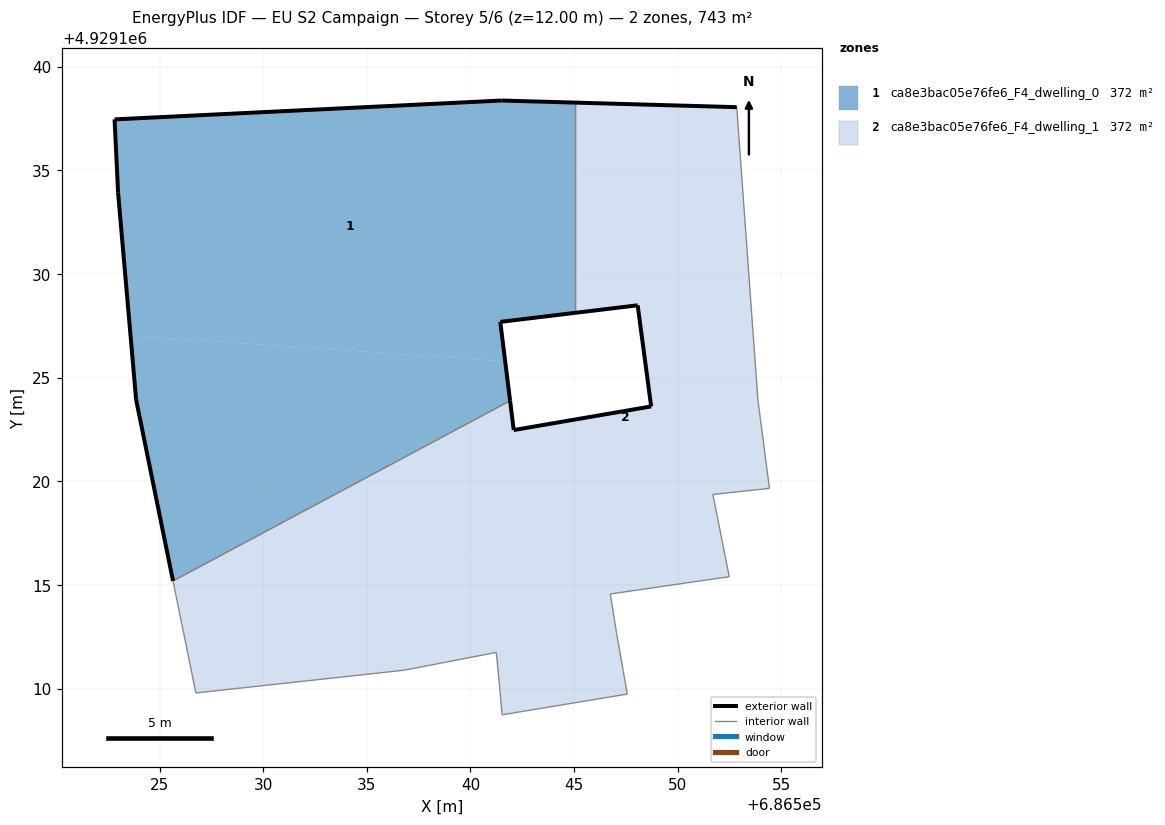
=== STOREY PLAN SPEC (per zone: floor XY polygon, exterior-wall plan segments, windows/doors) ===
zone 1: ca8e3bac05e76fe6_F4_dwelling_0  (371.5 m²)
  floor: (686545.04, 4929128.13) (686545.04, 4929138.28) (686541.51, 4929138.38) (686522.83, 4929137.46) (686523.00, 4929133.93) (686523.60, 4929127.04) (686541.67, 4929125.79) (686541.44, 4929127.70)
  floor: (686541.91, 4929123.89) (686541.67, 4929125.79) (686523.60, 4929127.04) (686523.87, 4929123.94) (686525.65, 4929115.19)
  exterior wall: (686523.00, 4929133.93) – (686522.83, 4929137.46)  [3.5 m]
  exterior wall: (686522.83, 4929137.46) – (686541.51, 4929138.38)  [18.7 m]
  exterior wall: (686541.51, 4929138.38) – (686545.04, 4929138.28)  [3.5 m]
  exterior wall: (686545.04, 4929128.13) – (686541.44, 4929127.70)  [3.6 m]
  exterior wall: (686541.44, 4929127.70) – (686541.91, 4929123.89)  [3.8 m]
  exterior wall: (686525.65, 4929115.19) – (686523.87, 4929123.94)  [8.9 m]
  exterior wall: (686523.87, 4929123.94) – (686523.00, 4929133.93)  [10.0 m]
  interior walls: 2
zone 2: ca8e3bac05e76fe6_F4_dwelling_1  (371.5 m²)
  floor: (686536.90, 4929110.91) (686543.46, 4929122.71) (686542.09, 4929122.47) (686541.91, 4929123.89) (686525.65, 4929115.19) (686526.75, 4929109.79) (686536.79, 4929110.89)
  floor: (686547.57, 4929109.74) (686547.38, 4929110.82) (686547.06, 4929112.62) (686546.75, 4929114.57) (686551.90, 4929115.32) (686552.49, 4929115.39) (686551.69, 4929119.37) (686554.43, 4929119.66) (686553.87, 4929123.95) (686552.85, 4929138.05) (686545.04, 4929138.28) (686545.04, 4929128.13) (686548.07, 4929128.50) (686548.72, 4929123.62) (686543.46, 4929122.71) (686536.90, 4929110.91) (686541.25, 4929111.75) (686541.43, 4929109.86) (686541.53, 4929108.74)
  exterior wall: (686541.91, 4929123.89) – (686542.09, 4929122.47)  [1.4 m]
  exterior wall: (686542.09, 4929122.47) – (686548.72, 4929123.62)  [6.7 m]
  exterior wall: (686548.72, 4929123.62) – (686548.07, 4929128.50)  [4.9 m]
  exterior wall: (686548.07, 4929128.50) – (686545.04, 4929128.13)  [3.0 m]
  exterior wall: (686545.04, 4929138.28) – (686552.85, 4929138.05)  [7.8 m]
  interior walls: 17

=== DERIVED (storey summary) ===
Building: EU S2 Campaign
Storey: 5 of 6  (floor level z = 12.00 m)
Storey gross floor area: 743.0 m²
Zones on this storey: 2
  - ca8e3bac05e76fe6_F4_dwelling_0: floor 371.5 m²; exterior wall 52.2 m (156.6 m²); WWR 0.0%
  - ca8e3bac05e76fe6_F4_dwelling_1: floor 371.5 m²; exterior wall 23.9 m (71.8 m²); WWR 0.0%
Zone adjacency (shared interzone walls):
  - ca8e3bac05e76fe6_F4_dwelling_0 ↔ ca8e3bac05e76fe6_F4_dwelling_1